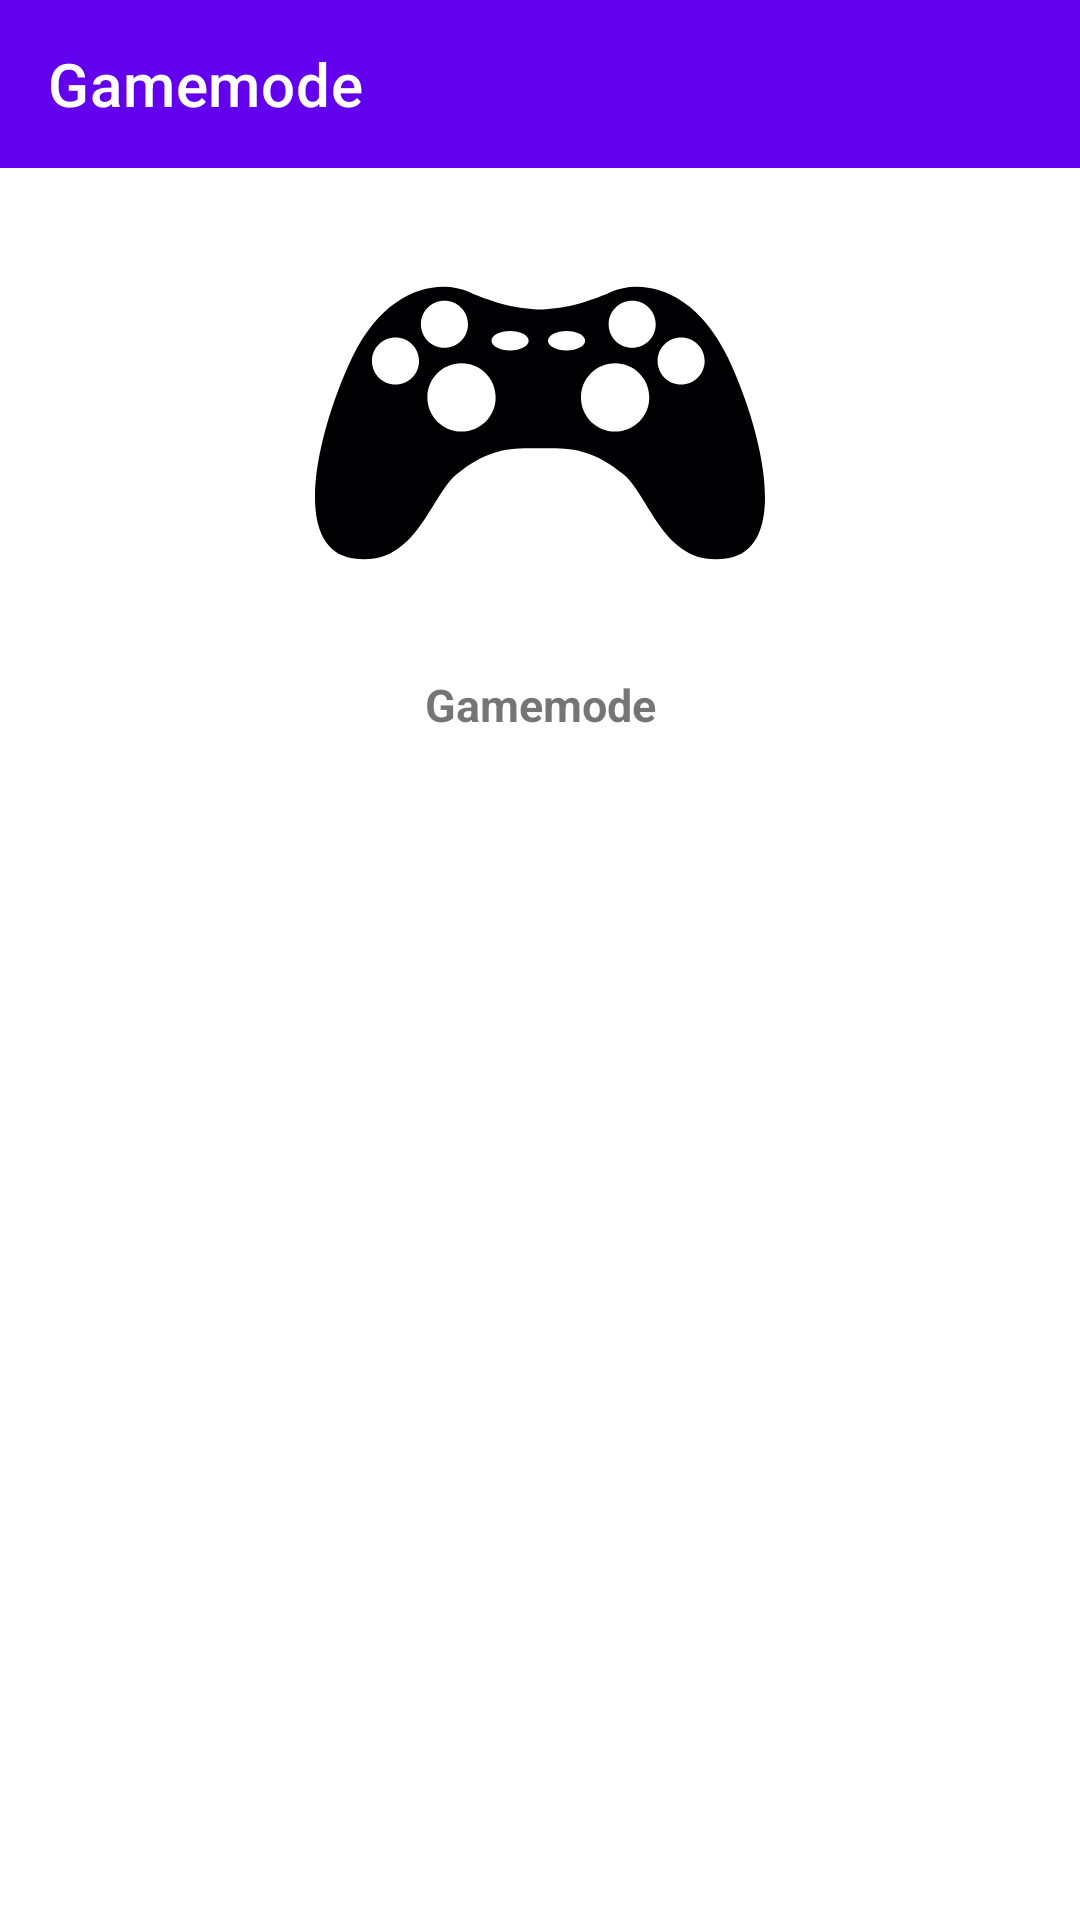

This screen was rendered from an Android layout file. Write that file and the resources it references.
<!-- AndroidManifest.xml: application theme Theme.ValorantGuide -->
<!-- res/layout/activity_gamemode_detail.xml -->
<?xml version="1.0" encoding="utf-8"?>
<LinearLayout xmlns:android="http://schemas.android.com/apk/res/android"
    xmlns:app="http://schemas.android.com/apk/res-auto"
    android:orientation="vertical"
    android:layout_width="match_parent"
    android:layout_height="wrap_content">

    <com.google.android.material.appbar.AppBarLayout
        android:layout_width="match_parent"
        android:layout_height="wrap_content"
        android:theme="@style/Theme.ValorantGuide.AppBarOverlay">

        <androidx.appcompat.widget.Toolbar
            android:id="@+id/toolbar"
            app:title="@string/menu_gamemode"
            android:layout_width="match_parent"
            android:layout_height="?attr/actionBarSize"
            android:background="?attr/colorPrimary"
            app:popupTheme="@style/Theme.ValorantGuide.PopupOverlay" />

    </com.google.android.material.appbar.AppBarLayout>

    <androidx.core.widget.NestedScrollView
        android:id="@+id/nestedScrollView"
        android:layout_width="match_parent"
        android:layout_height="match_parent"
        app:layout_behavior="com.google.android.material.appbar.AppBarLayout$ScrollingViewBehavior">

        <LinearLayout
            android:layout_width="match_parent"
            android:layout_height="wrap_content"
            android:orientation="vertical"
            android:layout_marginVertical="10dp"
            android:paddingHorizontal="10dp">

            <ImageView
                android:id="@+id/cover"
                android:layout_width="150dp"
                android:layout_height="wrap_content"
                android:src="@drawable/ic_gamemode"
                android:adjustViewBounds="true"
                android:layout_gravity="center"
                android:contentDescription="@string/menu_gamemode"/>

            <TextView
                android:id="@+id/title"
                android:layout_width="match_parent"
                android:layout_height="wrap_content"
                android:gravity="center"
                android:text="@string/menu_gamemode"
                android:textSize="15sp"
                android:lines="2"
                android:textStyle="bold"/>

            <TextView
                android:id="@+id/desc"
                android:layout_width="match_parent"
                android:layout_height="wrap_content"
                android:layout_marginBottom="10dp"/>

            <TextView
                android:id="@+id/duration"
                android:layout_width="match_parent"
                android:layout_height="wrap_content"/>

            <TextView
                android:id="@+id/feature"
                android:layout_width="match_parent"
                android:layout_height="wrap_content"/>

            <TextView
                android:id="@+id/rule"
                android:layout_width="match_parent"
                android:layout_height="wrap_content"/>

            <TextView
                android:id="@+id/roles"
                android:layout_width="match_parent"
                android:layout_height="wrap_content"/>

        </LinearLayout>
    </androidx.core.widget.NestedScrollView>
</LinearLayout>
<!-- resources referenced by this layout -->
<resources>
  <!-- drawable ic_gamemode: vector/xml drawable (drawable, 2152 chars, omitted) -->
  <string name="menu_gamemode">Gamemode</string>
  <style name="Theme.ValorantGuide.AppBarOverlay" parent="ThemeOverlay.AppCompat.Dark.ActionBar" />
  <style name="Theme.ValorantGuide.PopupOverlay" parent="ThemeOverlay.AppCompat.Light" />
  <style name="Theme.ValorantGuide" parent="Theme.MaterialComponents.DayNight.DarkActionBar">
          
          <item name="colorPrimary">@color/purple_500</item>
          <item name="colorPrimaryVariant">@color/purple_700</item>
          <item name="colorOnPrimary">@color/white</item>
          
          <item name="colorSecondary">@color/teal_200</item>
          <item name="colorSecondaryVariant">@color/teal_700</item>
          <item name="colorOnSecondary">@color/black</item>
          
          <item name="android:statusBarColor" tools:targetApi="l">?attr/colorPrimaryVariant</item>
          
      </style>
  <color name="purple_500">#FF6200EE</color>
  <color name="purple_700">#FF3700B3</color>
  <color name="white">#FFFFFFFF</color>
  <color name="teal_200">#FF03DAC5</color>
  <color name="teal_700">#FF018786</color>
  <color name="black">#FF000000</color>
</resources>
